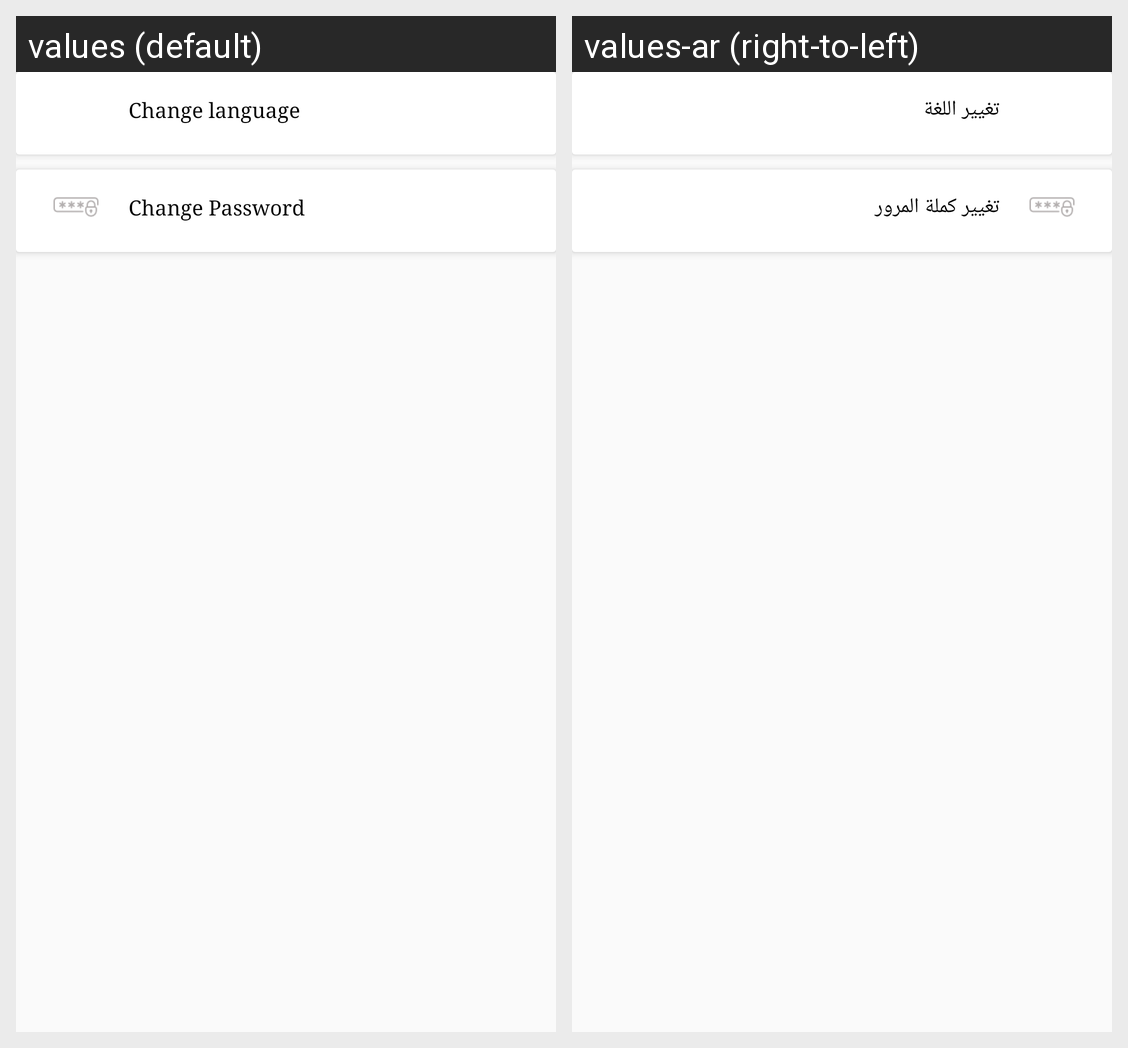

Translations of the strings shown on this Android screen, per locale in the grid:
Android screen res/layout/activity_settings.xml rendered under 2 locales, left to right: values (default), values-ar (right-to-left). Device: Nexus 5 (rendered at 1080×1920; each locale shown at half size, 540×960, under a caption strip naming it); theme AppTheme.
Strings drawn on this screen, with the default value and each locale's value (text and hints the layout hard-codes, and strings that could not be matched under every locale, appear in the picture but are not listed):

changelang
  values: Change language
  values-ar: تغيير اللغة

changepass
  values: Change Password
  values-ar: تغيير كملة المرور
